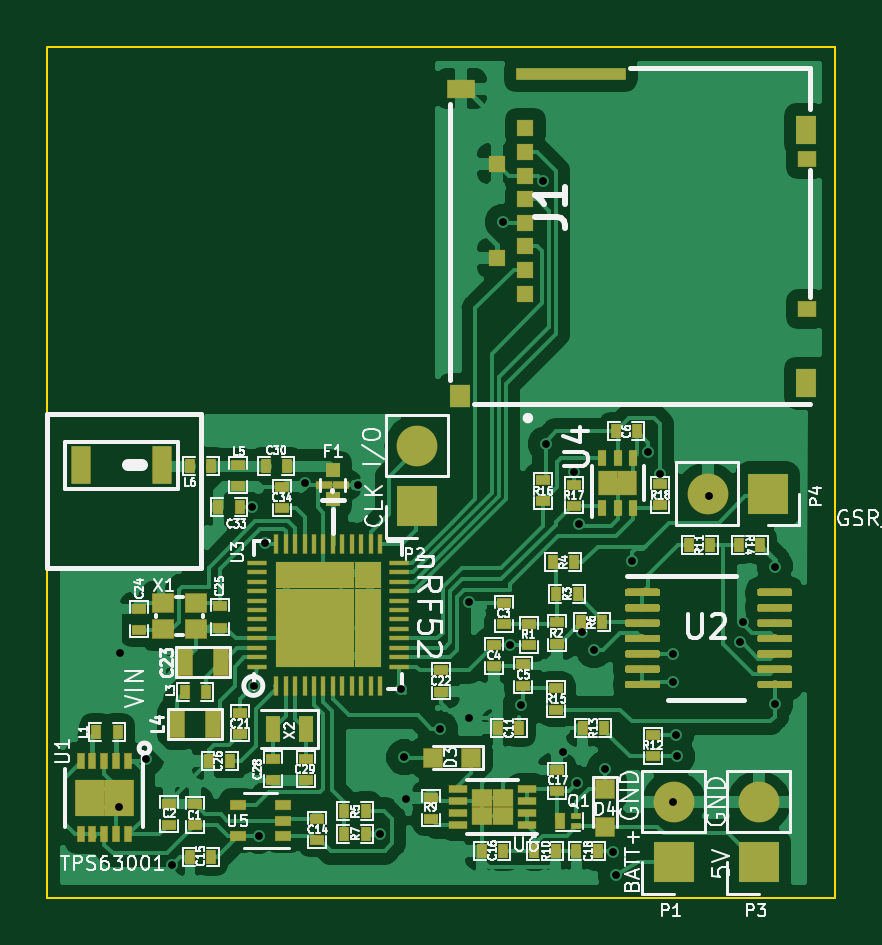
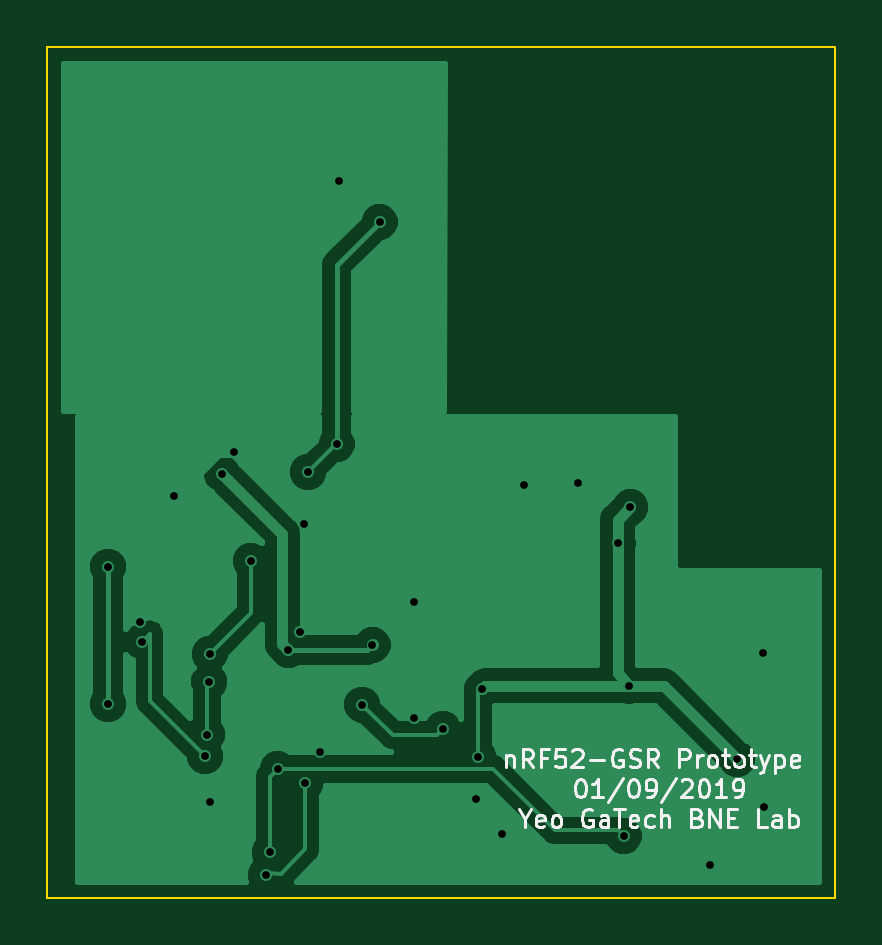
Circuit board: 9 layer files. Board 33.4 x 36.0 mm.
- bottom_copper: GSR_v1-B.Cu.gbl (26864 bytes)
- bottom_mask: GSR_v1-B.Mask.gbs (488 bytes)
- bottom_silk: GSR_v1-B.SilkS.gbo (13768 bytes)
- outline: GSR_v1-Edge.Cuts.gm1 (786 bytes)
- top_copper: GSR_v1-F.Cu.gtl (158941 bytes)
- top_mask: GSR_v1-F.Mask.gts (35787 bytes)
- top_silk: GSR_v1-F.SilkS.gto (79921 bytes)
- drill: GSR_v1-NPTH.drl (132 bytes)
- drill: GSR_v1-PTH.drl (877 bytes)

=== bottom_copper: GSR_v1-B.Cu.gbl (26864 bytes, source omitted) ===
=== bottom_mask: GSR_v1-B.Mask.gbs ===
G04 #@! TF.GenerationSoftware,KiCad,Pcbnew,(5.0.0)*
G04 #@! TF.CreationDate,2019-01-11T09:19:34-05:00*
G04 #@! TF.ProjectId,GSR_v1,4753525F76312E6B696361645F706362,rev?*
G04 #@! TF.SameCoordinates,Original*
G04 #@! TF.FileFunction,Soldermask,Bot*
G04 #@! TF.FilePolarity,Negative*
%FSLAX46Y46*%
G04 Gerber Fmt 4.6, Leading zero omitted, Abs format (unit mm)*
G04 Created by KiCad (PCBNEW (5.0.0)) date 01/11/19 09:19:34*
%MOMM*%
%LPD*%
G01*
G04 APERTURE LIST*
G04 APERTURE END LIST*
M02*

=== bottom_silk: GSR_v1-B.SilkS.gbo (13768 bytes, source omitted) ===
=== outline: GSR_v1-Edge.Cuts.gm1 ===
G04 #@! TF.GenerationSoftware,KiCad,Pcbnew,(5.0.0)*
G04 #@! TF.CreationDate,2019-01-11T09:19:34-05:00*
G04 #@! TF.ProjectId,GSR_v1,4753525F76312E6B696361645F706362,rev?*
G04 #@! TF.SameCoordinates,Original*
G04 #@! TF.FileFunction,Profile,NP*
%FSLAX46Y46*%
G04 Gerber Fmt 4.6, Leading zero omitted, Abs format (unit mm)*
G04 Created by KiCad (PCBNEW (5.0.0)) date 01/11/19 09:19:34*
%MOMM*%
%LPD*%
G01*
G04 APERTURE LIST*
%ADD10C,0.100000*%
G04 APERTURE END LIST*
D10*
X265900000Y-109980000D02*
X299260000Y-109980000D01*
X265900000Y-125500000D02*
X265900000Y-109990000D01*
X299260000Y-145980000D02*
X299260000Y-109980000D01*
X265900000Y-145980000D02*
X299260000Y-145980000D01*
X265900000Y-125500000D02*
X265900000Y-125520000D01*
X265900000Y-125510000D02*
X265900000Y-145980000D01*
M02*

=== top_copper: GSR_v1-F.Cu.gtl (158941 bytes, source omitted) ===
=== top_mask: GSR_v1-F.Mask.gts (35787 bytes, source omitted) ===
=== top_silk: GSR_v1-F.SilkS.gto (79921 bytes, source omitted) ===
=== drill: GSR_v1-NPTH.drl ===
M48
;DRILL file {KiCad (5.0.0)} date 01/11/19 09:19:37
;FORMAT={-:-/ absolute / inch / decimal}
FMAT,2
INCH,TZ
%
G90
G05
M72
T0
M30

=== drill: GSR_v1-PTH.drl ===
M48
;DRILL file {KiCad (5.0.0)} date 01/11/19 09:19:37
;FORMAT={-:-/ absolute / inch / decimal}
FMAT,2
INCH,TZ
T1C0.0130
%
G90
G05
M72
T1
X10.5882Y-5.596
X10.59Y-5.339
X10.6327Y-5.5161
X10.6772Y-5.6929
X10.8102Y-5.0965
X10.8126Y-5.3941
X10.8217Y-5.6445
X10.8315Y-5.1567
X10.8984Y-5.0559
X10.987Y-5.0591
X11.0236Y-5.6406
X11.0583Y-5.4
X11.064Y-5.5133
X11.0669Y-5.5819
X11.1228Y-5.4661
X11.1713Y-5.2543
X11.1713Y-5.448
X11.2283Y-4.6211
X11.2402Y-5.3263
X11.2579Y-5.4252
X11.2953Y-4.5522
X11.2999Y-4.9911
X11.3283Y-5.5051
X11.3474Y-5.0374
X11.352Y-5.5567
X11.3543Y-5.1247
X11.3602Y-5.3051
X11.3803Y-5.3346
X11.3984Y-5.5323
X11.4118Y-5.6709
X11.4173Y-5.7091
X11.4433Y-5.1858
X11.4705Y-5.0039
X11.4906Y-5.0404
X11.511Y-5.587
X11.5118Y-5.3409
X11.5122Y-5.387
X11.5161Y-5.4752
X11.5189Y-5.5118
X11.5713Y-5.0778
X11.624Y-5.3205
X11.628Y-5.2884
X11.6812Y-5.4244
X11.6815Y-5.1953
T0
M30
